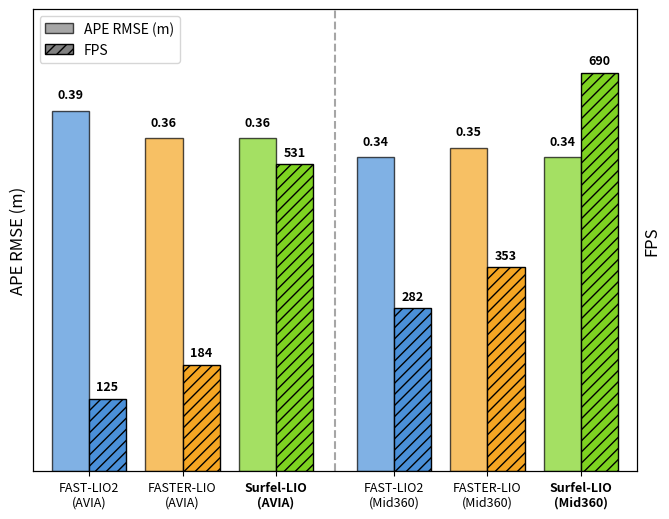

Here is the Python script that generated this plot:
#!/usr/bin/env python3
import matplotlib.pyplot as plt
import numpy as np

# Labels: Method (Sensor)
labels = [
    'FAST-LIO2\n(AVIA)', 'FASTER-LIO\n(AVIA)', 'Surfel-LIO\n(AVIA)',
    'FAST-LIO2\n(Mid360)', 'FASTER-LIO\n(Mid360)', 'Surfel-LIO\n(Mid360)'
]

# Bold indices for Surfel-LIO
bold_indices = [2, 5]

# Data (RMSE truncated to 2 decimal places)
rmse = [0.39, 0.36, 0.36, 0.34, 0.35, 0.34]
fps = [125, 184, 531, 282, 353, 690]

# Colors: FAST-LIO2, FASTER-LIO, Surfel-LIO (repeated for 2 sensors)
colors = ['#4A90D9', '#F5A623', '#7ED321', '#4A90D9', '#F5A623', '#7ED321']

fig, ax1 = plt.subplots(figsize=(6.5, 5))
ax2 = ax1.twinx()

# Calculate bar width and spacing so that:
# left_margin = gap_between_bars = gap_to_center_line = right_margin
n_bars = len(labels)
width = 0.42  # bar width for each (RMSE or FPS)
pair_width = 2 * width  # width of RMSE+FPS bar pair
gap = 0.22  # gap between all elements (bar pairs, margins, center line)

# x positions: need extra gap at center (between AVIA and Mid360)
# AVIA group: 0, 1, 2 (indices)
# Mid360 group: 3, 4, 5 (indices)
# Add extra gap between index 2 and 3
x = np.array([0, 1, 2, 3 + gap/pair_width, 4 + gap/pair_width, 5 + gap/pair_width]) * (pair_width + gap)

# RMSE bars (left y-axis)
bars1 = ax1.bar(x - width/2, rmse, width, color=colors, alpha=0.7, edgecolor='black', label='APE RMSE (m)')
ax1.set_ylabel('APE RMSE (m)', fontsize=12)
ax1.set_ylim(0, 0.5)
ax1.set_yticks([])  # Remove y-axis ticks

# FPS bars (right y-axis)
bars2 = ax2.bar(x + width/2, fps, width, color=colors, hatch='///', edgecolor='black', label='FPS')
ax2.set_ylabel('FPS', fontsize=12)
ax2.set_ylim(0, 800)
ax2.set_yticks([])  # Remove y-axis ticks

# X-axis labels (horizontal)
ax1.set_xticks(x)
ax1.set_xticklabels(labels, fontsize=9)

# Make Surfel-LIO labels bold
for i, tick in enumerate(ax1.get_xticklabels()):
    if i in bold_indices:
        tick.set_fontweight('bold')

# Set xlim: margin = gap
ax1.set_xlim(x[0] - width - gap, x[-1] + width + gap)

# Center line position: exactly in the middle between bar 2 (right edge) and bar 3 (left edge)
center_line_x = (x[2] + width + x[3] - width) / 2

# Add vertical separator line between AVIA and Mid360
ax1.axvline(x=center_line_x, color='gray', linestyle='--', linewidth=1.5, alpha=0.7)

# Value labels on bars
for bar, val in zip(bars1, rmse):
    ax1.text(bar.get_x() + bar.get_width()/2, bar.get_height() + 0.01, f'{val:.2f}', 
             ha='center', va='bottom', fontsize=9, fontweight='bold')
for bar, val in zip(bars2, fps):
    ax2.text(bar.get_x() + bar.get_width()/2, bar.get_height() + 10, f'{val}', 
             ha='center', va='bottom', fontsize=9, fontweight='bold')

# Legend
from matplotlib.patches import Patch
legend_elements = [
    Patch(facecolor='gray', alpha=0.7, edgecolor='black', label='APE RMSE (m)'),
    Patch(facecolor='gray', hatch='///', edgecolor='black', label='FPS')
]
ax1.legend(handles=legend_elements, loc='upper left', fontsize=10)

plt.tight_layout(pad=0)
plt.savefig('benchmark_comparison.png', dpi=300, bbox_inches='tight', pad_inches=0.03)
plt.savefig('benchmark_comparison.pdf', bbox_inches='tight', pad_inches=0.03)
print("Saved: benchmark_comparison.png, benchmark_comparison.pdf")
plt.show()
